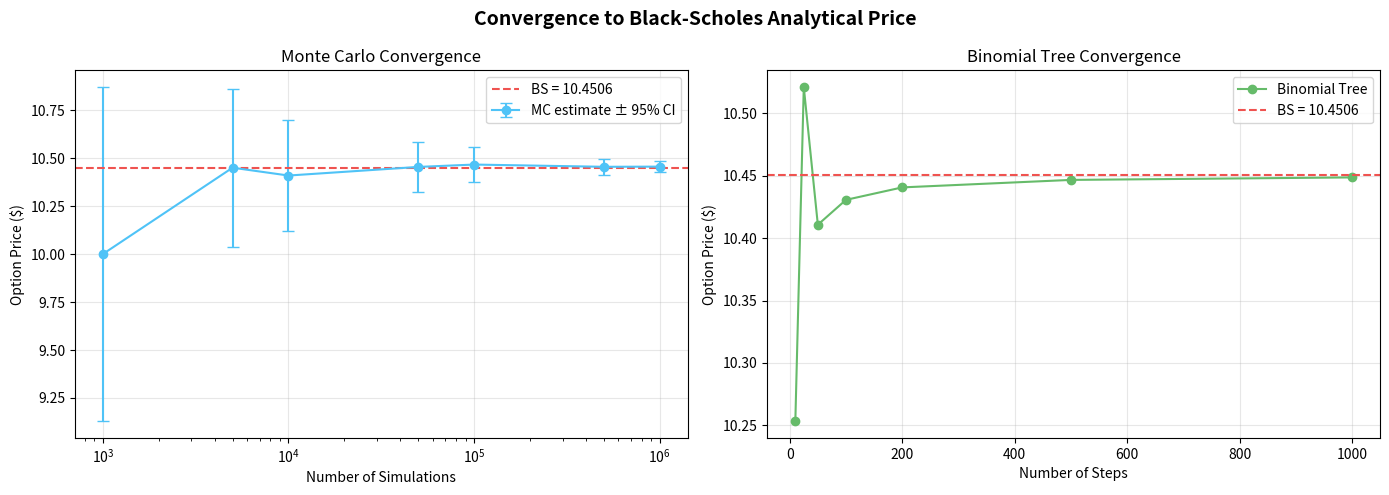
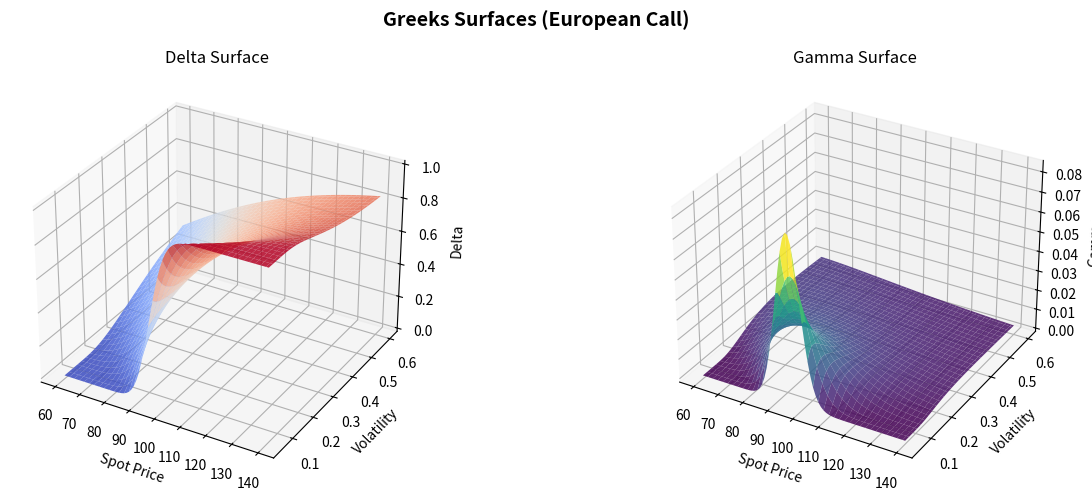

Write Python code to recreate these figures, in order.
"""
Options Pricing Engine
======================
Implements three methods for pricing European options:
1. Black-Scholes analytical solution
2. Monte Carlo simulation
3. Binomial Tree (Cox-Ross-Rubinstein)

Compares accuracy, convergence, and computational cost across methods.

Author: ismailalt2
"""

import numpy as np
from scipy.stats import norm
import matplotlib.pyplot as plt
import time


# =============================================================================
# 1. Black-Scholes Analytical Solution
# =============================================================================

def black_scholes(S: float, K: float, T: float, r: float, sigma: float,
                  option_type: str = "call") -> dict:
    """
    Black-Scholes closed-form solution for European options.

    Parameters
    ----------
    S : float – Current stock price
    K : float – Strike price
    T : float – Time to expiration (years)
    r : float – Risk-free rate (annualised)
    sigma : float – Volatility (annualised)
    option_type : str – 'call' or 'put'

    Returns
    -------
    dict with price and Greeks (delta, gamma, vega, theta, rho)
    """
    d1 = (np.log(S / K) + (r + 0.5 * sigma**2) * T) / (sigma * np.sqrt(T))
    d2 = d1 - sigma * np.sqrt(T)

    if option_type == "call":
        price = S * norm.cdf(d1) - K * np.exp(-r * T) * norm.cdf(d2)
        delta = norm.cdf(d1)
        theta = (-(S * norm.pdf(d1) * sigma) / (2 * np.sqrt(T))
                 - r * K * np.exp(-r * T) * norm.cdf(d2))
        rho = K * T * np.exp(-r * T) * norm.cdf(d2)
    else:
        price = K * np.exp(-r * T) * norm.cdf(-d2) - S * norm.cdf(-d1)
        delta = norm.cdf(d1) - 1
        theta = (-(S * norm.pdf(d1) * sigma) / (2 * np.sqrt(T))
                 + r * K * np.exp(-r * T) * norm.cdf(-d2))
        rho = -K * T * np.exp(-r * T) * norm.cdf(-d2)

    gamma = norm.pdf(d1) / (S * sigma * np.sqrt(T))
    vega = S * norm.pdf(d1) * np.sqrt(T)

    return {
        "price": price,
        "delta": delta,
        "gamma": gamma,
        "vega": vega / 100,       # per 1% move in vol
        "theta": theta / 365,     # per calendar day
        "rho": rho / 100,         # per 1% move in rate
    }


# =============================================================================
# 2. Monte Carlo Simulation
# =============================================================================

def monte_carlo(S: float, K: float, T: float, r: float, sigma: float,
                option_type: str = "call", n_simulations: int = 100_000,
                seed: int = 42) -> dict:
    """
    Monte Carlo pricing via geometric Brownian motion with antithetic variates.

    Returns dict with price, standard error, and 95% confidence interval.
    """
    rng = np.random.default_rng(seed)

    # Generate paths with antithetic variates for variance reduction
    Z = rng.standard_normal(n_simulations // 2)
    Z = np.concatenate([Z, -Z])  # antithetic

    ST = S * np.exp((r - 0.5 * sigma**2) * T + sigma * np.sqrt(T) * Z)

    if option_type == "call":
        payoffs = np.maximum(ST - K, 0)
    else:
        payoffs = np.maximum(K - ST, 0)

    discounted = np.exp(-r * T) * payoffs
    price = np.mean(discounted)
    std_error = np.std(discounted) / np.sqrt(n_simulations)

    return {
        "price": price,
        "std_error": std_error,
        "ci_95": (price - 1.96 * std_error, price + 1.96 * std_error),
    }


# =============================================================================
# 3. Binomial Tree (Cox-Ross-Rubinstein)
# =============================================================================

def binomial_tree(S: float, K: float, T: float, r: float, sigma: float,
                  option_type: str = "call", n_steps: int = 500) -> dict:
    """
    CRR binomial tree for European options.

    Returns dict with price and the tree parameters (u, d, p).
    """
    dt = T / n_steps
    u = np.exp(sigma * np.sqrt(dt))          # up factor
    d = 1 / u                                 # down factor
    p = (np.exp(r * dt) - d) / (u - d)       # risk-neutral probability
    discount = np.exp(-r * dt)

    # Terminal payoffs
    asset_prices = S * u ** np.arange(n_steps, -1, -1) * d ** np.arange(0, n_steps + 1)

    if option_type == "call":
        values = np.maximum(asset_prices - K, 0)
    else:
        values = np.maximum(K - asset_prices, 0)

    # Backward induction
    for step in range(n_steps - 1, -1, -1):
        values = discount * (p * values[:-1] + (1 - p) * values[1:])

    return {
        "price": values[0],
        "u": u,
        "d": d,
        "p": p,
    }


# =============================================================================
# Comparison & Visualisation
# =============================================================================

def convergence_analysis(S=100, K=100, T=1, r=0.05, sigma=0.2):
    """Plot convergence of Monte Carlo and Binomial Tree to Black-Scholes price."""
    bs = black_scholes(S, K, T, r, sigma)
    bs_price = bs["price"]

    fig, axes = plt.subplots(1, 2, figsize=(14, 5))

    # --- Monte Carlo convergence ---
    sim_counts = [1000, 5000, 10_000, 50_000, 100_000, 500_000, 1_000_000]
    mc_prices, mc_errors = [], []
    for n in sim_counts:
        result = monte_carlo(S, K, T, r, sigma, n_simulations=n)
        mc_prices.append(result["price"])
        mc_errors.append(result["std_error"])

    axes[0].errorbar(sim_counts, mc_prices, yerr=[1.96 * e for e in mc_errors],
                     fmt="o-", capsize=4, color="#4fc3f7", label="MC estimate ± 95% CI")
    axes[0].axhline(bs_price, color="#ef5350", linestyle="--", label=f"BS = {bs_price:.4f}")
    axes[0].set_xscale("log")
    axes[0].set_xlabel("Number of Simulations")
    axes[0].set_ylabel("Option Price ($)")
    axes[0].set_title("Monte Carlo Convergence")
    axes[0].legend()
    axes[0].grid(alpha=0.3)

    # --- Binomial Tree convergence ---
    step_counts = [10, 25, 50, 100, 200, 500, 1000]
    bt_prices = [binomial_tree(S, K, T, r, sigma, n_steps=n)["price"] for n in step_counts]

    axes[1].plot(step_counts, bt_prices, "o-", color="#66bb6a", label="Binomial Tree")
    axes[1].axhline(bs_price, color="#ef5350", linestyle="--", label=f"BS = {bs_price:.4f}")
    axes[1].set_xlabel("Number of Steps")
    axes[1].set_ylabel("Option Price ($)")
    axes[1].set_title("Binomial Tree Convergence")
    axes[1].legend()
    axes[1].grid(alpha=0.3)

    plt.suptitle("Convergence to Black-Scholes Analytical Price", fontsize=14, fontweight="bold")
    plt.tight_layout()
    plt.savefig("options_convergence.png", dpi=150, bbox_inches="tight")
    plt.close()
    print("Saved: options_convergence.png")


def greeks_surface(S=100, K=100, T=1, r=0.05):
    """Plot Greeks as a function of spot price and volatility."""
    spots = np.linspace(60, 140, 80)
    vols = np.linspace(0.05, 0.60, 60)
    S_grid, V_grid = np.meshgrid(spots, vols)

    delta_grid = np.zeros_like(S_grid)
    gamma_grid = np.zeros_like(S_grid)

    for i in range(S_grid.shape[0]):
        for j in range(S_grid.shape[1]):
            g = black_scholes(S_grid[i, j], K, T, r, V_grid[i, j])
            delta_grid[i, j] = g["delta"]
            gamma_grid[i, j] = g["gamma"]

    fig, axes = plt.subplots(1, 2, figsize=(14, 5), subplot_kw={"projection": "3d"})

    axes[0].plot_surface(S_grid, V_grid, delta_grid, cmap="coolwarm", alpha=0.85)
    axes[0].set_xlabel("Spot Price")
    axes[0].set_ylabel("Volatility")
    axes[0].set_zlabel("Delta")
    axes[0].set_title("Delta Surface")

    axes[1].plot_surface(S_grid, V_grid, gamma_grid, cmap="viridis", alpha=0.85)
    axes[1].set_xlabel("Spot Price")
    axes[1].set_ylabel("Volatility")
    axes[1].set_zlabel("Gamma")
    axes[1].set_title("Gamma Surface")

    plt.suptitle("Greeks Surfaces (European Call)", fontsize=14, fontweight="bold")
    plt.tight_layout()
    plt.savefig("greeks_surface.png", dpi=150, bbox_inches="tight")
    plt.close()
    print("Saved: greeks_surface.png")


def main():
    # Parameters
    S, K, T, r, sigma = 100, 100, 1, 0.05, 0.2
    print("=" * 65)
    print("OPTIONS PRICING ENGINE – European Call")
    print(f"S={S}, K={K}, T={T}y, r={r:.1%}, σ={sigma:.1%}")
    print("=" * 65)

    # Black-Scholes
    t0 = time.perf_counter()
    bs = black_scholes(S, K, T, r, sigma)
    bs_time = time.perf_counter() - t0
    print(f"\n{'Black-Scholes':.<30} ${bs['price']:.4f}  ({bs_time*1e6:.0f} μs)")
    print(f"  Delta={bs['delta']:.4f}  Gamma={bs['gamma']:.4f}  "
          f"Vega={bs['vega']:.4f}  Theta={bs['theta']:.4f}  Rho={bs['rho']:.4f}")

    # Monte Carlo
    t0 = time.perf_counter()
    mc = monte_carlo(S, K, T, r, sigma, n_simulations=1_000_000)
    mc_time = time.perf_counter() - t0
    print(f"\n{'Monte Carlo (1M sims)':.<30} ${mc['price']:.4f}  ({mc_time:.3f}s)")
    print(f"  Std Error: {mc['std_error']:.6f}")
    print(f"  95% CI: [{mc['ci_95'][0]:.4f}, {mc['ci_95'][1]:.4f}]")

    # Binomial Tree
    t0 = time.perf_counter()
    bt = binomial_tree(S, K, T, r, sigma, n_steps=1000)
    bt_time = time.perf_counter() - t0
    print(f"\n{'Binomial Tree (1000 steps)':.<30} ${bt['price']:.4f}  ({bt_time:.3f}s)")
    print(f"  u={bt['u']:.6f}  d={bt['d']:.6f}  p={bt['p']:.6f}")

    # Errors
    print(f"\n{'Method':<28} {'Price':>8} {'Error vs BS':>12}")
    print("-" * 50)
    print(f"{'Black-Scholes':<28} {bs['price']:>8.4f} {'—':>12}")
    print(f"{'Monte Carlo':<28} {mc['price']:>8.4f} {mc['price']-bs['price']:>+12.6f}")
    print(f"{'Binomial Tree':<28} {bt['price']:>8.4f} {bt['price']-bs['price']:>+12.6f}")

    # Plots
    convergence_analysis(S, K, T, r, sigma)
    greeks_surface(S, K, T, r)

    # Put-Call Parity check
    put_bs = black_scholes(S, K, T, r, sigma, "put")
    parity_lhs = bs["price"] - put_bs["price"]
    parity_rhs = S - K * np.exp(-r * T)
    print(f"\nPut-Call Parity Check: C - P = {parity_lhs:.6f}, S - Ke^(-rT) = {parity_rhs:.6f}")
    print(f"Parity error: {abs(parity_lhs - parity_rhs):.2e}")


if __name__ == "__main__":
    main()
